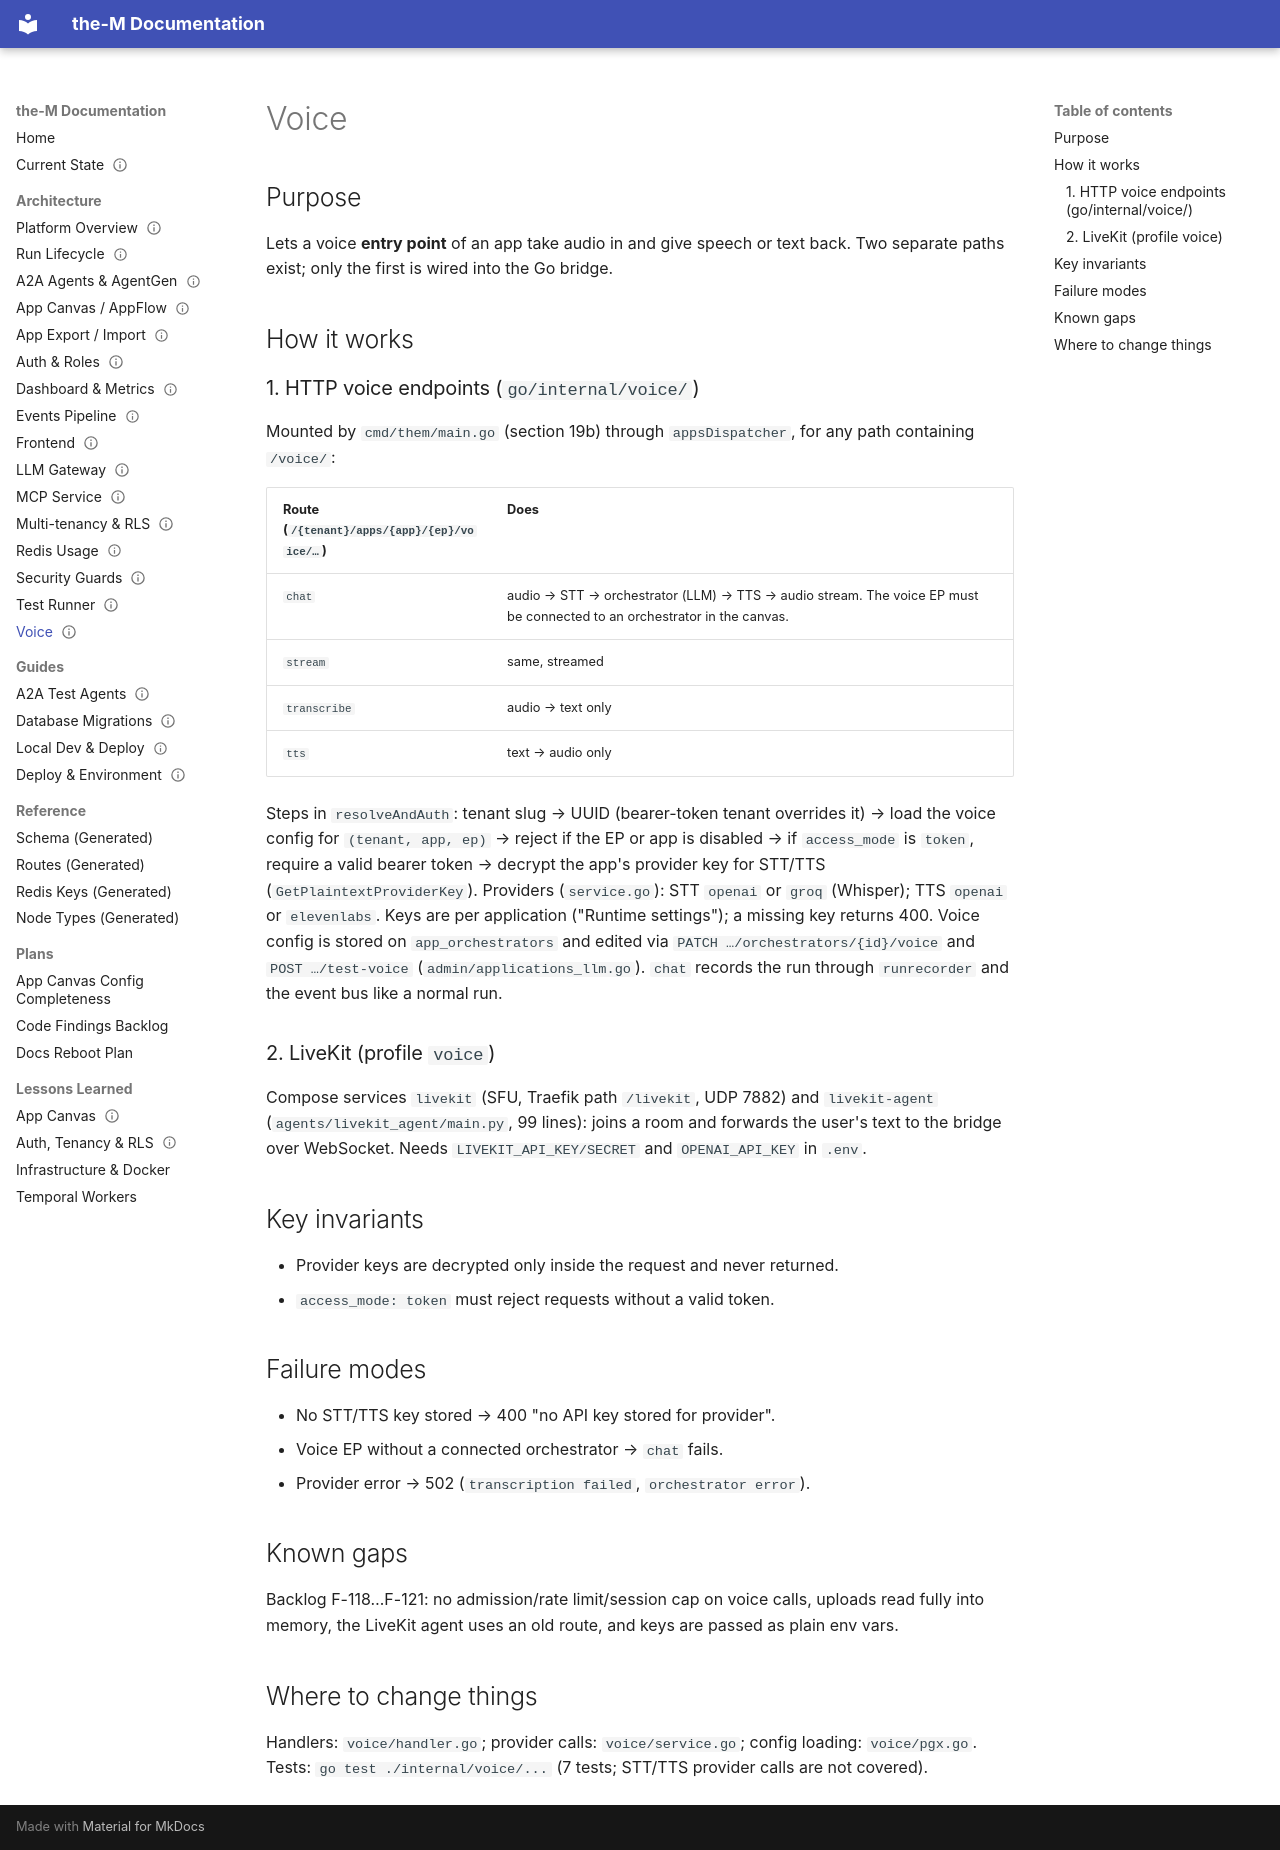

repository: aviciot/theM · page: architecture/voice/index.html · generator: mkdocs

---
title: Voice (HTTP voice endpoints and LiveKit)
type: architecture
status: current
owns:
  - go/internal/voice/
  - agents/livekit_agent/
  - livekit/livekit.yaml
last_verified: 2026-10-25
---

# Voice

## Purpose
Lets a voice **entry point** of an app take audio in and give speech or text back. Two separate paths exist; only the first is wired into the Go bridge.

## How it works

### 1. HTTP voice endpoints (`go/internal/voice/`)
Mounted by `cmd/them/main.go` (section 19b) through `appsDispatcher`, for any path containing `/voice/`:

| Route (`/{tenant}/apps/{app}/{ep}/voice/…`) | Does |
|---|---|
| `chat` | audio → STT → orchestrator (LLM) → TTS → audio stream. The voice EP must be connected to an orchestrator in the canvas. |
| `stream` | same, streamed |
| `transcribe` | audio → text only |
| `tts` | text → audio only |

Steps in `resolveAndAuth`: tenant slug → UUID (bearer-token tenant overrides it) → load the voice config for `(tenant, app, ep)` → reject if the EP or app is disabled → if `access_mode` is `token`, require a valid bearer token → decrypt the app's provider key for STT/TTS (`GetPlaintextProviderKey`).
Providers (`service.go`): STT `openai` or `groq` (Whisper); TTS `openai` or `elevenlabs`. Keys are per application ("Runtime settings"); a missing key returns 400. Voice config is stored on `app_orchestrators` and edited via `PATCH …/orchestrators/{id}/voice` and `POST …/test-voice` (`admin/applications_llm.go`). `chat` records the run through `runrecorder` and the event bus like a normal run.

### 2. LiveKit (profile `voice`)
Compose services `livekit` (SFU, Traefik path `/livekit`, UDP 7882) and `livekit-agent` (`agents/livekit_agent/main.py`, 99 lines): joins a room and forwards the user's text to the bridge over WebSocket. Needs `LIVEKIT_API_KEY/SECRET` and `OPENAI_API_KEY` in `.env`.

## Key invariants
- Provider keys are decrypted only inside the request and never returned.
- `access_mode: token` must reject requests without a valid token.

## Failure modes
- No STT/TTS key stored → 400 "no API key stored for provider".
- Voice EP without a connected orchestrator → `chat` fails.
- Provider error → 502 (`transcription failed`, `orchestrator error`).

## Known gaps
Backlog F-118…F-121: no admission/rate limit/session cap on voice calls, uploads read fully into memory, the LiveKit agent uses an old route, and keys are passed as plain env vars.

## Where to change things
Handlers: `voice/handler.go`; provider calls: `voice/service.go`; config loading: `voice/pgx.go`. Tests: `go test ./internal/voice/...` (7 tests; STT/TTS provider calls are not covered).
